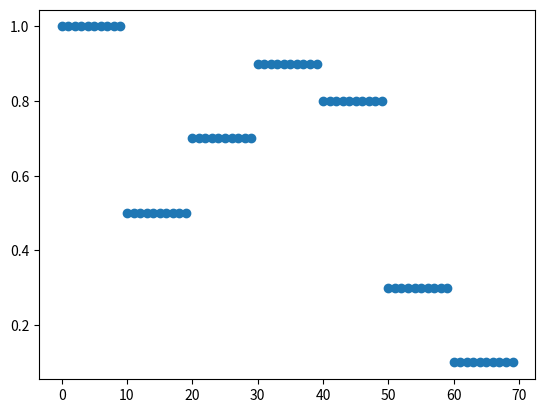
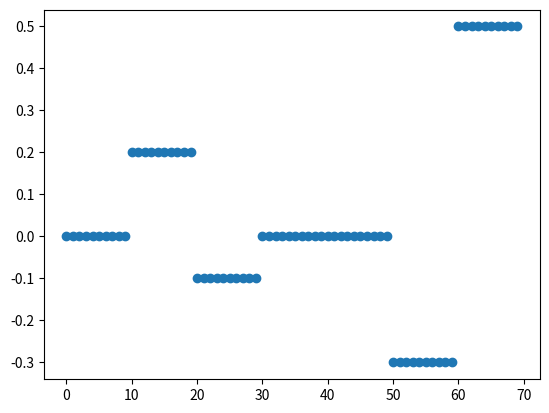
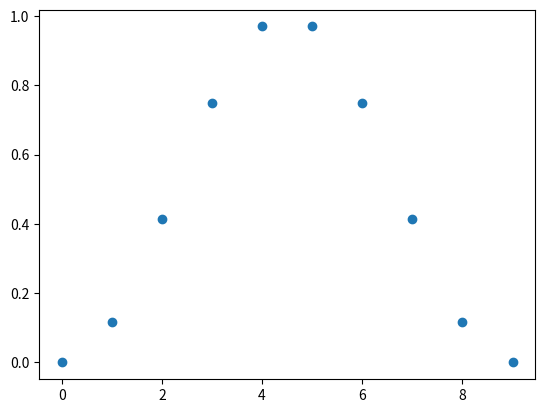
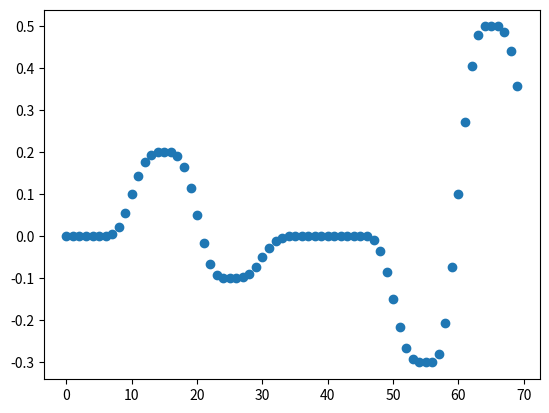
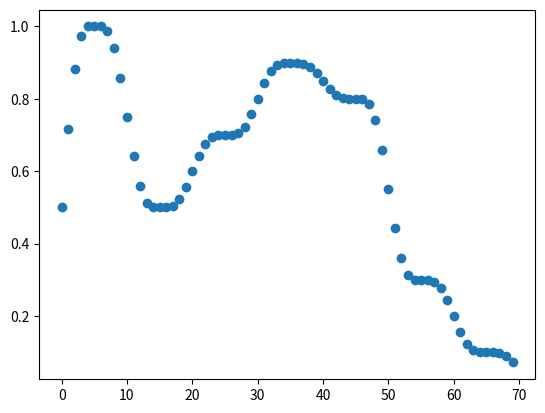

Reproduce these figures in Python, in order.
import numpy as np
from scipy import signal
import matplotlib.pyplot as plt


def filtering(values=np.repeat([0., 1., 0.], 100)):
    real_values = np.real(values)
    imag_values = np.imag(values)
    #sig = np.repeat([0., 1., 0.], 100)
    print(real_values)
    print(imag_values)
    sig_temp_real = []
    sig_temp_imag = []
    dt = 10
    for x in values:
        for _ in range(dt):
            sig_temp_real.append(np.real(x))
            sig_temp_imag.append(np.imag(x))

    sig_real = np.array(sig_temp_real)
    sig_imag = np.array(sig_temp_imag)

    win = signal.windows.hann(dt)
    filtered_real = signal.convolve(sig_real, win, mode='same') / sum(win)
    filtered_imag = signal.convolve(sig_imag, win, mode='same') / sum(win)
    print(filtered_real)

    plt.figure()
    plt.plot(sig_real, 'o')
    plt.figure()
    plt.plot(sig_imag, 'o')
    plt.figure()
    plt.plot(win, 'o')
    plt.figure()
    plt.plot(filtered_imag, 'o')
    plt.figure()
    plt.plot(filtered_real, 'o')
    plt.show()
    return filtered_real, filtered_imag

if __name__ == "__main__":
    values = np.array([1.0+0j, 0.5+0.2j, 0.7-0.1j, 0.9+0j, 0.8, 0.3-0.3j, 0.1+0.5j])
    filtering(values=values)